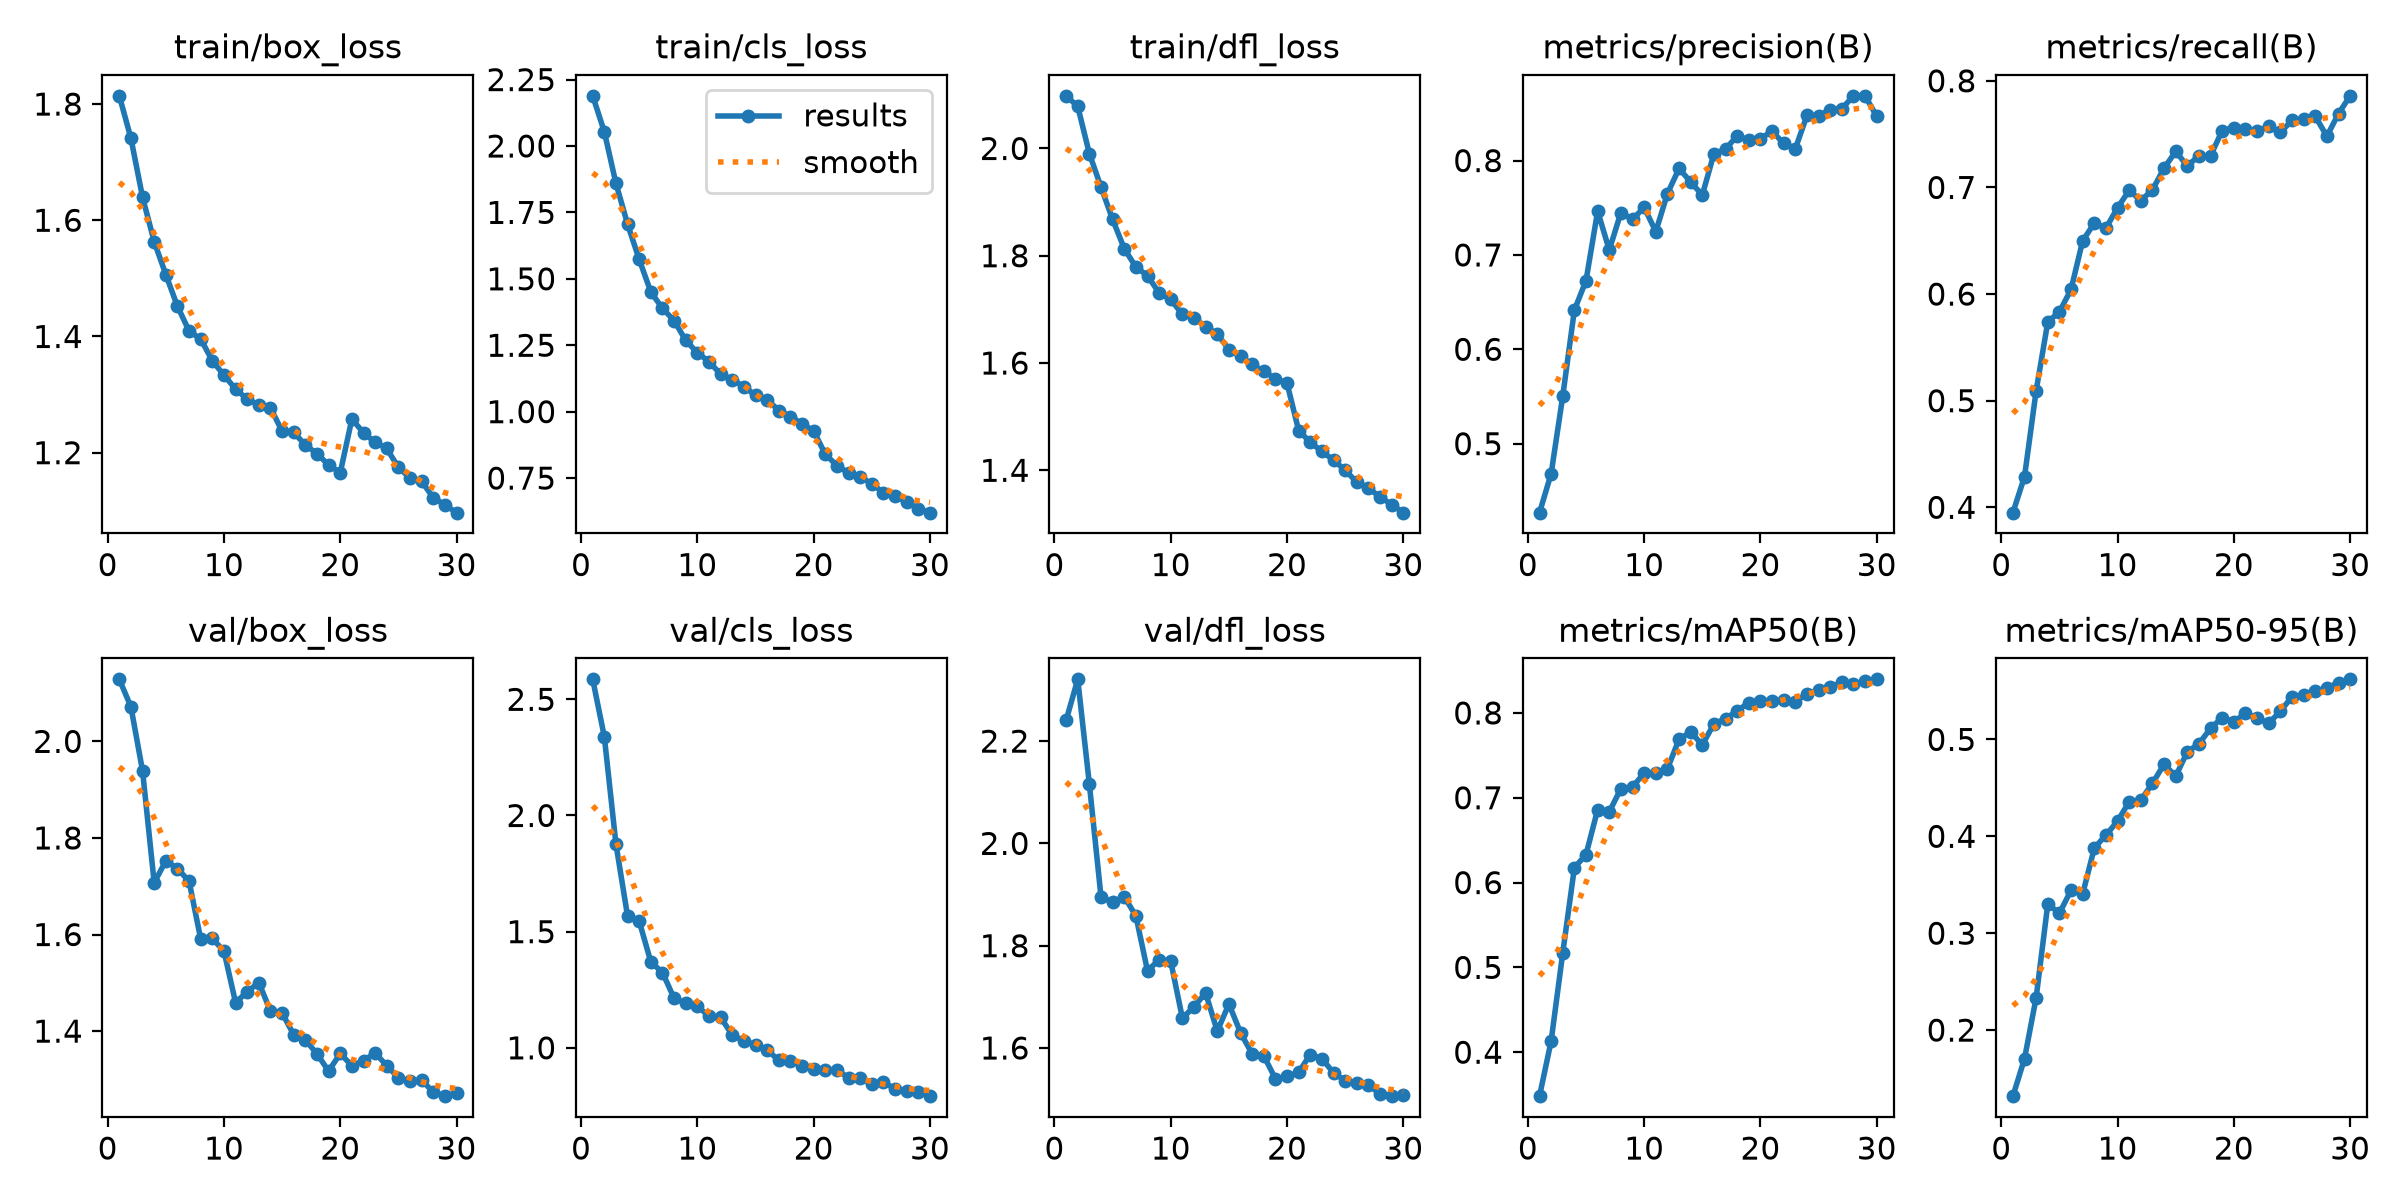

Source data for this figure (header and first rows):
epoch, time, train/box_loss, train/cls_loss, train/dfl_loss, metrics/precision(B), metrics/recall(B), metrics/mAP50(B), metrics/mAP50-95(B), val/box_loss, val/cls_loss, val/dfl_loss, lr/pg0, lr/pg1, lr/pg2
1, 758, 1.814, 2.189, 2.098, 0.4269, 0.395, 0.3482, 0.1318, 2.128, 2.586, 2.24, 0.0006662, 0.0006662, 0.0006662
2, 1500, 1.741, 2.053, 2.079, 0.4682, 0.4289, 0.4131, 0.1705, 2.072, 2.339, 2.321, 0.001289, 0.001289, 0.001289
3, 2193, 1.64, 1.859, 1.99, 0.5505, 0.5094, 0.5171, 0.2336, 1.939, 1.876, 2.116, 0.001868, 0.001868, 0.001868
4, 2885, 1.563, 1.706, 1.928, 0.6416, 0.5738, 0.6175, 0.33, 1.707, 1.567, 1.896, 0.001802, 0.001802, 0.001802
5, 3576, 1.507, 1.573, 1.868, 0.6728, 0.5833, 0.6331, 0.3206, 1.753, 1.545, 1.885, 0.001736, 0.001736, 0.001736
6, 4267, 1.452, 1.45, 1.813, 0.7464, 0.6043, 0.686, 0.3443, 1.737, 1.369, 1.896, 0.00167, 0.00167, 0.00167
7, 4958, 1.41, 1.389, 1.779, 0.7052, 0.6499, 0.6833, 0.3405, 1.71, 1.324, 1.858, 0.001604, 0.001604, 0.001604
8, 5651, 1.396, 1.343, 1.763, 0.7449, 0.6666, 0.7108, 0.3879, 1.591, 1.213, 1.751, 0.001538, 0.001538, 0.001538
9, 6343, 1.358, 1.268, 1.731, 0.7377, 0.6619, 0.7126, 0.4013, 1.592, 1.191, 1.773, 0.001472, 0.001472, 0.001472
10, 7036, 1.333, 1.222, 1.719, 0.7504, 0.6809, 0.7293, 0.4156, 1.566, 1.178, 1.769, 0.001406, 0.001406, 0.001406
11, 7728, 1.309, 1.188, 1.691, 0.7247, 0.6973, 0.7293, 0.4357, 1.459, 1.137, 1.658, 0.00134, 0.00134, 0.00134
12, 8421, 1.292, 1.141, 1.685, 0.765, 0.6877, 0.734, 0.4374, 1.482, 1.131, 1.681, 0.001274, 0.001274, 0.001274
13, 9114, 1.282, 1.12, 1.668, 0.7917, 0.6977, 0.769, 0.4546, 1.501, 1.055, 1.707, 0.001208, 0.001208, 0.001208
14, 9806, 1.277, 1.095, 1.654, 0.7773, 0.7182, 0.7774, 0.4744, 1.441, 1.03, 1.633, 0.001142, 0.001142, 0.001142
15, 10499, 1.237, 1.061, 1.625, 0.7634, 0.7337, 0.7624, 0.462, 1.437, 1.013, 1.686, 0.001076, 0.001076, 0.001076
16, 11191, 1.235, 1.046, 1.613, 0.8072, 0.7202, 0.7871, 0.4872, 1.392, 0.9916, 1.63, 0.00101, 0.00101, 0.00101
17, 11884, 1.213, 1.004, 1.597, 0.8121, 0.7297, 0.7932, 0.4955, 1.382, 0.9456, 1.588, 0.000944, 0.000944, 0.000944
18, 12577, 1.198, 0.9816, 1.584, 0.8263, 0.7297, 0.8025, 0.5115, 1.353, 0.9443, 1.585, 0.000878, 0.000878, 0.000878
19, 13271, 1.179, 0.9549, 1.571, 0.8217, 0.7534, 0.8122, 0.5225, 1.317, 0.9231, 1.54, 0.000812, 0.000812, 0.000812
20, 13965, 1.165, 0.9278, 1.562, 0.8233, 0.7561, 0.8135, 0.5183, 1.354, 0.9083, 1.544, 0.000746, 0.000746, 0.000746
21, 14664, 1.258, 0.8398, 1.474, 0.8312, 0.7547, 0.8136, 0.5269, 1.328, 0.9042, 1.553, 0.00068, 0.00068, 0.00068
22, 15358, 1.234, 0.7973, 1.452, 0.8181, 0.7526, 0.8147, 0.5219, 1.339, 0.9036, 1.587, 0.000614, 0.000614, 0.000614
23, 16052, 1.218, 0.7692, 1.435, 0.8125, 0.7575, 0.8133, 0.5167, 1.354, 0.8721, 1.579, 0.000548, 0.000548, 0.000548
24, 16745, 1.207, 0.7559, 1.419, 0.8479, 0.7516, 0.8226, 0.529, 1.329, 0.8684, 1.551, 0.000482, 0.000482, 0.000482
25, 17439, 1.175, 0.7274, 1.4, 0.8475, 0.7629, 0.827, 0.5441, 1.303, 0.8457, 1.536, 0.000416, 0.000416, 0.000416
26, 18133, 1.157, 0.6957, 1.378, 0.8538, 0.7637, 0.8305, 0.5457, 1.296, 0.8512, 1.531, 0.00035, 0.00035, 0.00035
27, 18826, 1.151, 0.6821, 1.366, 0.855, 0.7668, 0.8362, 0.5499, 1.298, 0.8244, 1.528, 0.000284, 0.000284, 0.000284
28, 19519, 1.123, 0.6597, 1.35, 0.8686, 0.748, 0.8339, 0.5529, 1.274, 0.8132, 1.51, 0.000218, 0.000218, 0.000218
29, 20213, 1.11, 0.6346, 1.336, 0.8684, 0.7692, 0.8372, 0.5587, 1.265, 0.8102, 1.506, 0.000152, 0.000152, 0.000152
30, 20906, 1.097, 0.6199, 1.321, 0.847, 0.7859, 0.8396, 0.562, 1.273, 0.7921, 1.508, 8.6e-05, 8.6e-05, 8.6e-05
